Dataset: code (GitHub, robingagpanan/CMSC190_RPGagpanan). Classes: formal, informal.

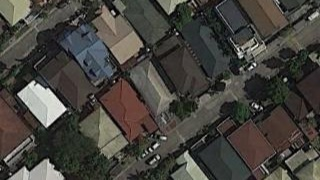
Label: formal

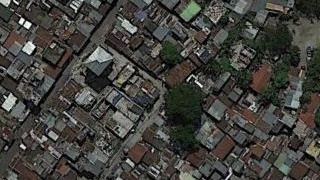
Label: informal

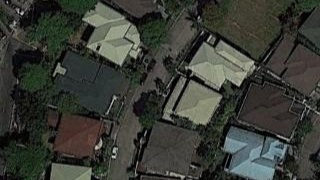
Label: formal

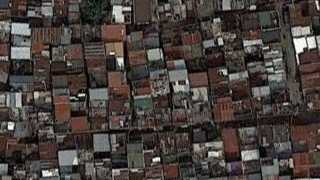
Label: informal

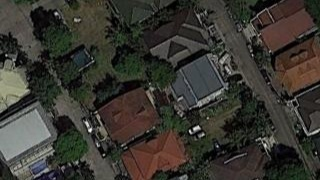
Label: formal

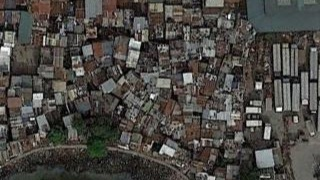
Label: informal
